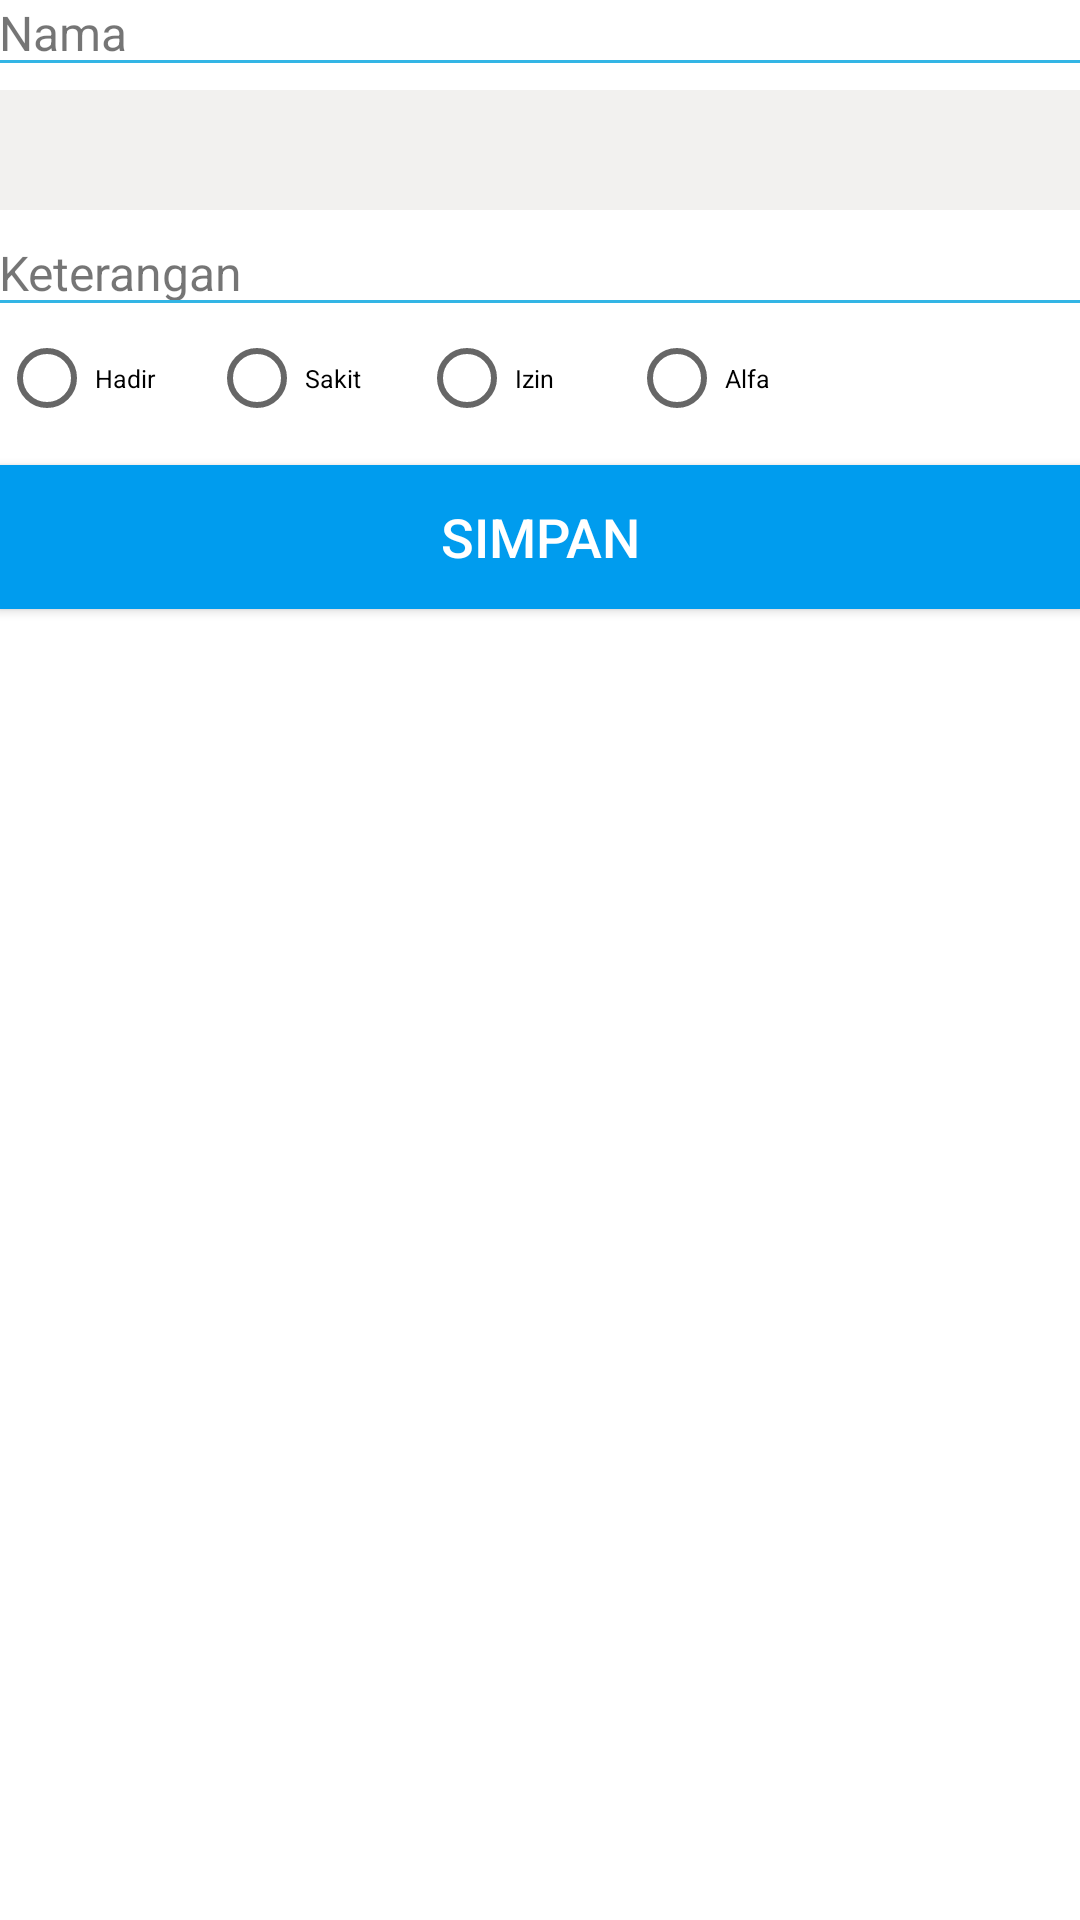

This screen was rendered from an Android layout file. Write that file and the resources it references.
<!-- AndroidManifest.xml: application theme CustomActionBarTheme -->
<!-- res/layout/activity_main.xml -->
<RelativeLayout xmlns:android="http://schemas.android.com/apk/res/android"
    xmlns:tools="http://schemas.android.com/tools" android:layout_width="match_parent"
    android:layout_height="match_parent" android:paddingLeft="@dimen/activity_horizontal_margin"
    android:paddingRight="@dimen/activity_horizontal_margin"
    android:paddingTop="@dimen/activity_vertical_margin"
    android:background="#ffffff"
    android:orientation="horizontal"
    android:paddingBottom="@dimen/activity_vertical_margin" tools:context=".MainActivity">


    <TextView android:text="Nama"
        android:layout_width="fill_parent"
        android:layout_height="wrap_content"
        android:gravity="left"
        android:textSize="16sp"
        android:layout_marginBottom="5dp"/>

    <View
        android:layout_width="fill_parent"
        android:layout_height="1dp"
        android:layout_marginTop="20dp"
        android:background="@android:color/holo_blue_light"/>

    <EditText
        android:id="@+id/txtnama"
        android:layout_width="match_parent"
        android:layout_height="40dp"
        android:inputType="textEmailAddress"
        android:layout_marginBottom="10dp"
        android:background="#F2F1EF"
        android:textSize="14sp"
        android:layout_marginTop="30dp"
        android:paddingLeft="10dp"/>

    <TextView android:text="Keterangan"
        android:layout_width="fill_parent"
        android:layout_height="wrap_content"
        android:gravity="left"
        android:textSize="16sp"
        android:layout_marginTop="80dp"
        android:layout_marginBottom="5dp"/>

    <View
        android:layout_width="fill_parent"
        android:layout_height="1dp"
        android:layout_marginTop="100dp"
        android:background="@android:color/holo_blue_light"/>

    <RadioGroup xmlns:android="http://schemas.android.com/apk/res/android"
        android:layout_width="fill_parent"
        android:layout_height="wrap_content"
        android:layout_marginTop="110dp"
        android:id="@+id/rgroup"
        android:orientation="horizontal">

        <RadioButton android:id="@+id/radio_1"
            android:layout_width="70dp"
            android:gravity="center_vertical"
            android:layout_height="wrap_content"
            android:textSize="4pt"
            android:text="Hadir"
            android:onClick="onRadioButtonClicked"/>

        <RadioButton android:id="@+id/radio_2"
            android:layout_width="70dp"
            android:layout_height="wrap_content"
            android:textSize="4pt"
            android:text="Sakit"
            android:onClick="onRadioButtonClicked"
            android:layout_gravity="right" />

        <RadioButton android:id="@+id/radio_3"
            android:layout_width="70dp"
            android:layout_height="wrap_content"
            android:textSize="4pt"
            android:text="Izin"
            android:onClick="onRadioButtonClicked"/>

        <RadioButton android:id="@+id/radio_4"
            android:layout_width="70dp"
            android:layout_height="wrap_content"
            android:textSize="4pt"
            android:text="Alfa"
            android:onClick="onRadioButtonClicked"/>
    </RadioGroup>

    <Button
        android:id="@+id/btnsimpan"
        android:layout_width="fill_parent"
        android:layout_height="wrap_content"
        android:background="#009cee"
        android:textColor="#ffffff"
        android:text="Simpan"
        android:onClick="save"
        android:textSize="18sp"
        android:layout_marginTop="155dp"
        android:layout_marginBottom="15dp"/>

    <ListView
        android:layout_width="wrap_content"
        android:layout_height="wrap_content"
        android:id="@+id/listdata"
        android:layout_alignParentLeft="true"
        android:layout_alignParentStart="true"
        android:layout_marginTop="210dp" />

</RelativeLayout>
<!-- resources referenced by this layout -->
<resources>
  <style name="CustomActionBarTheme" parent="@style/Theme.AppCompat.Light.DarkActionBar">
          <item name="android:actionBarStyle">@style/MyActionBar</item>
  
          
          <item name="actionBarStyle">@style/MyActionBar</item>
      </style>
  <style name="MyActionBar" parent="@style/Widget.AppCompat.Light.ActionBar.Solid.Inverse">
          <item name="android:background">@color/actionbar_background</item>
  
          
          <item name="background">@color/actionbar_background</item>
      </style>
  <color name="actionbar_background">#009cee</color>
</resources>
